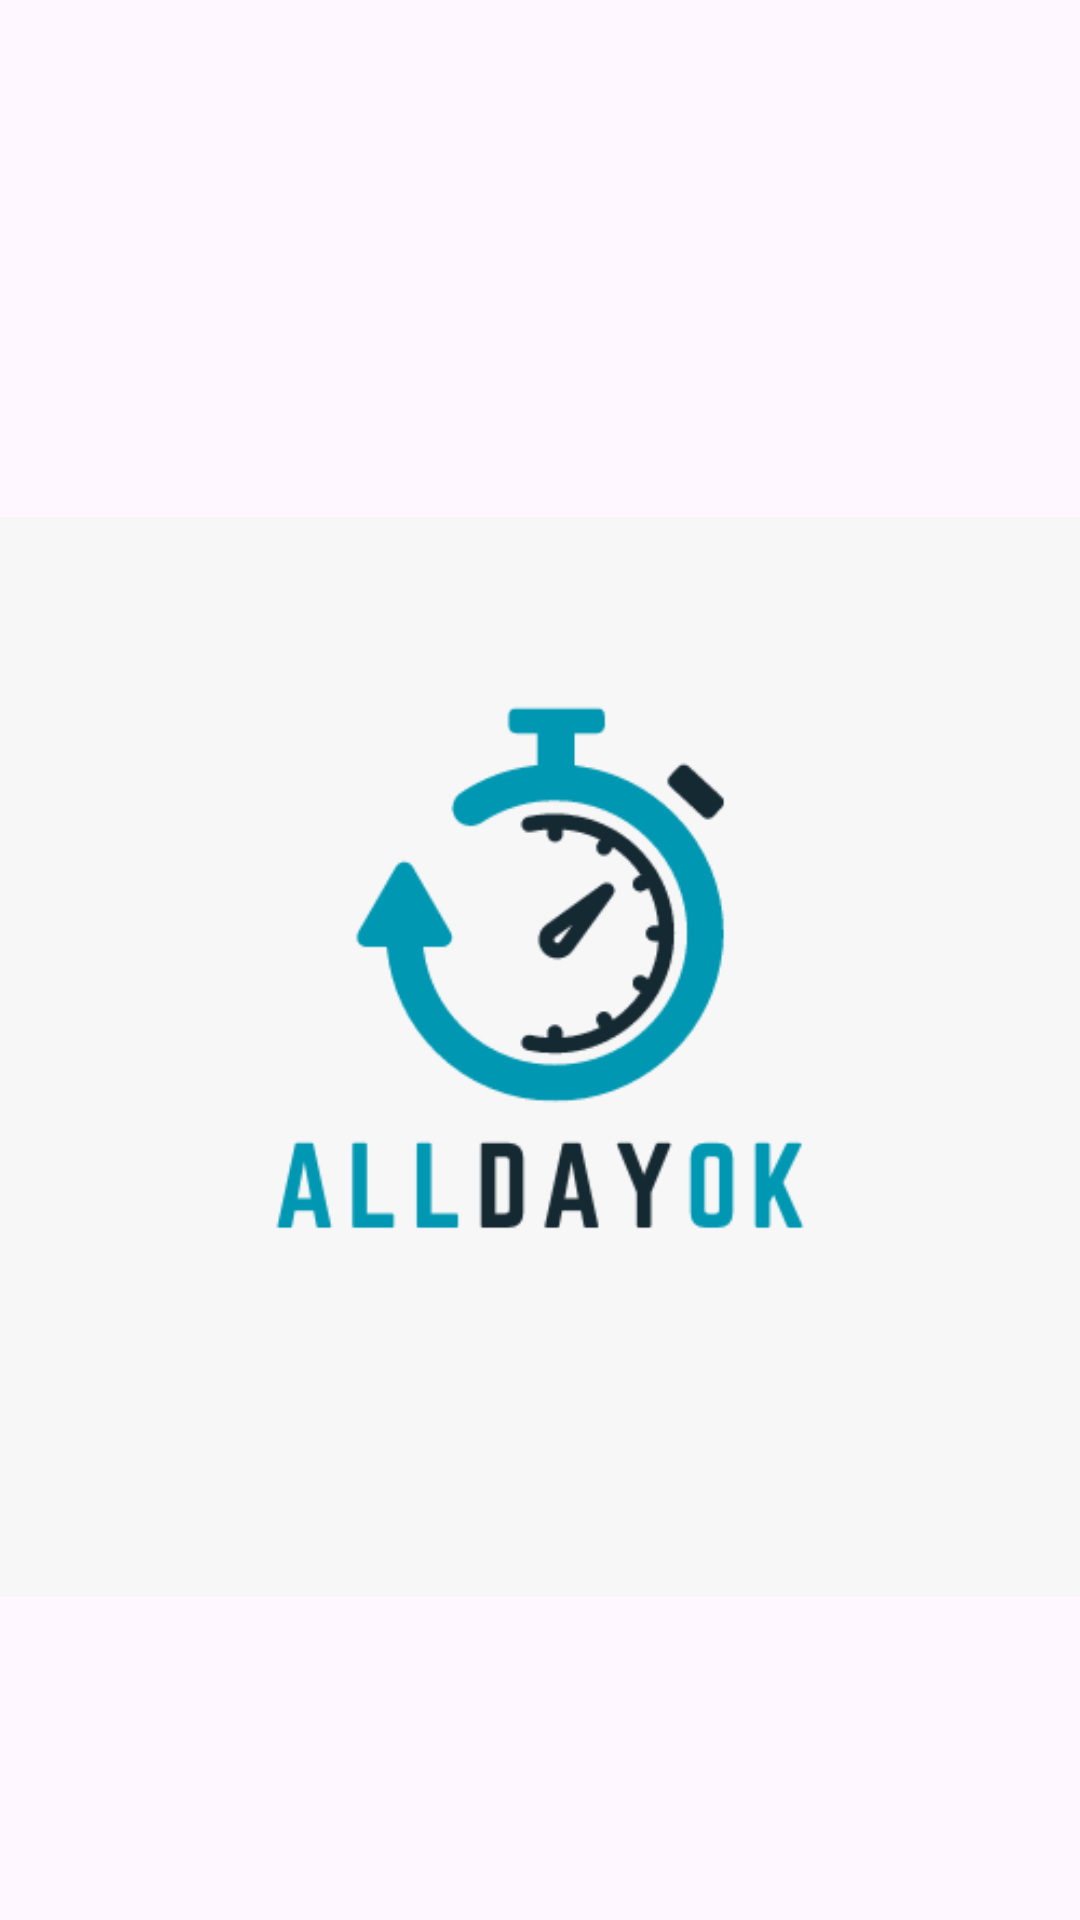

The Android layout XML behind this screen, and the referenced resources:
<!-- AndroidManifest.xml: application theme Theme.MAD4TaskApp -->
<!-- res/layout/activity_logo.xml -->
<?xml version="1.0" encoding="utf-8"?>
<androidx.constraintlayout.widget.ConstraintLayout xmlns:android="http://schemas.android.com/apk/res/android"
    xmlns:app="http://schemas.android.com/apk/res-auto"
    xmlns:tools="http://schemas.android.com/tools"
    android:layout_width="match_parent"
    android:layout_height="match_parent"
    tools:context=".Logo">

    <ImageView
        android:id="@+id/imageView"
        android:layout_width="wrap_content"
        android:layout_height="wrap_content"
        app:layout_constraintBottom_toBottomOf="parent"
        app:layout_constraintEnd_toEndOf="parent"
        app:layout_constraintHorizontal_bias="0.0"
        app:layout_constraintStart_toStartOf="parent"
        app:layout_constraintTop_toTopOf="parent"
        app:layout_constraintVertical_bias="0.731"
        app:srcCompat="@drawable/time_concept_or_clock_business_logo_template" />
</androidx.constraintlayout.widget.ConstraintLayout>
<!-- resources referenced by this layout -->
<resources>
  <!-- drawable time_concept_or_clock_business_logo_template: png bitmap (drawable, 15321 bytes) -->
  <style name="Theme.MAD4TaskApp" parent="Base.Theme.MAD4TaskApp" />
  <style name="Base.Theme.MAD4TaskApp" parent="Theme.Material3.DayNight.NoActionBar">
          
          
      </style>
</resources>
